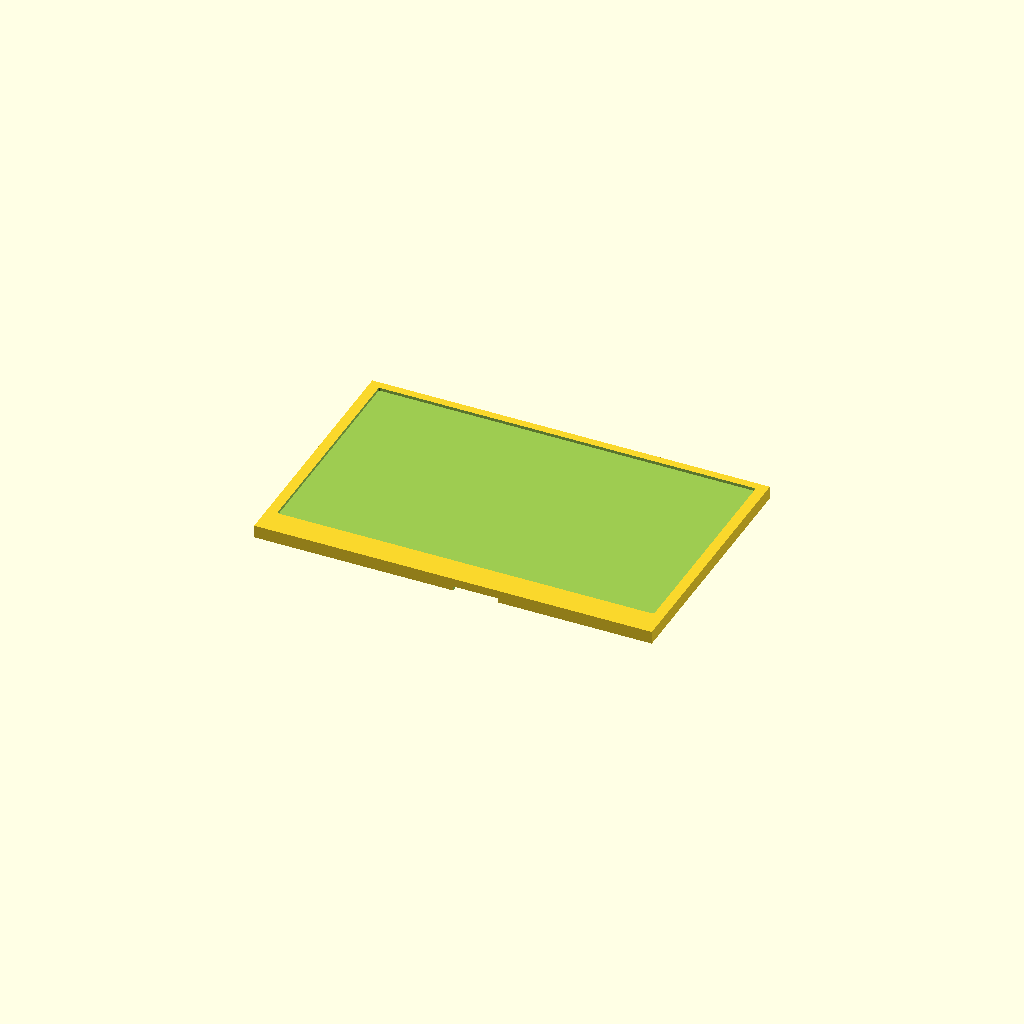
Cell 1: the model at its default parameters.
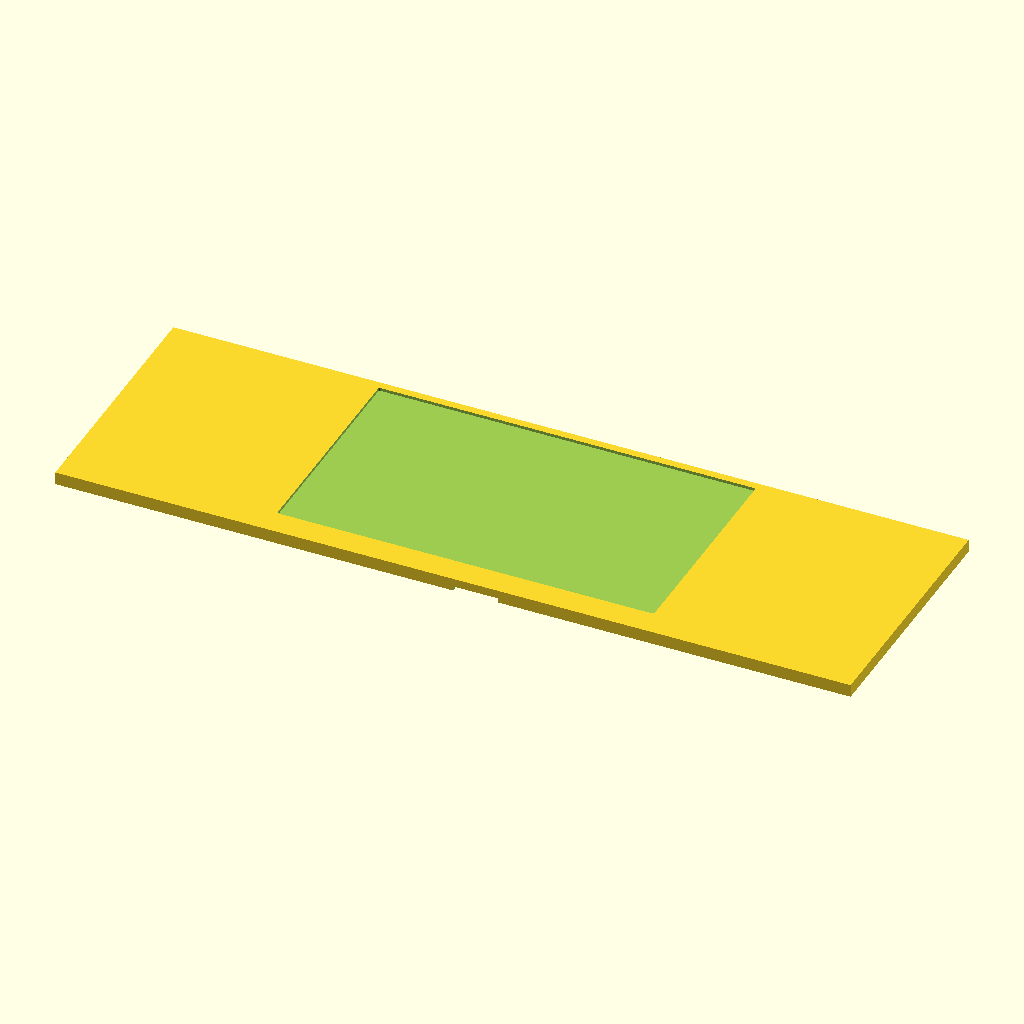
Cell 2: w = 211 (everything else at default).
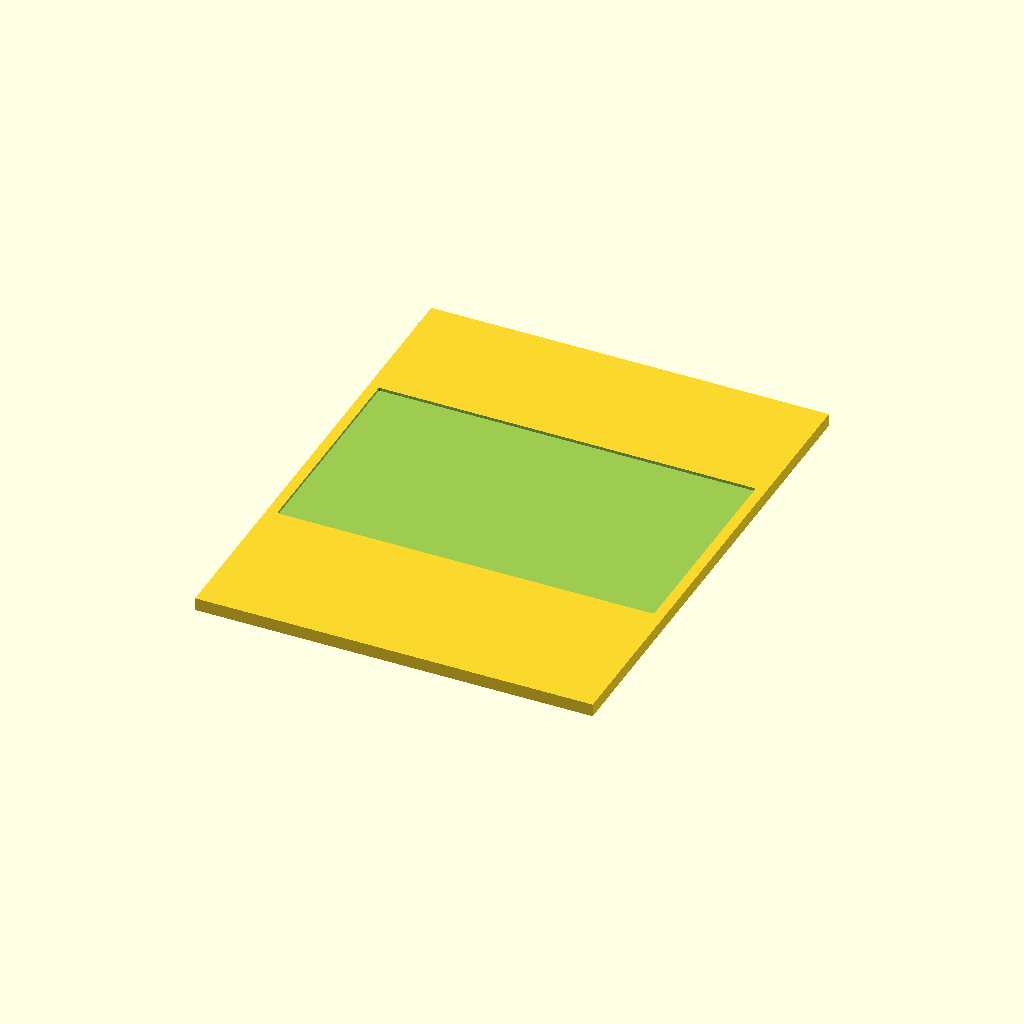
Cell 3: the same model with h = 134.4.
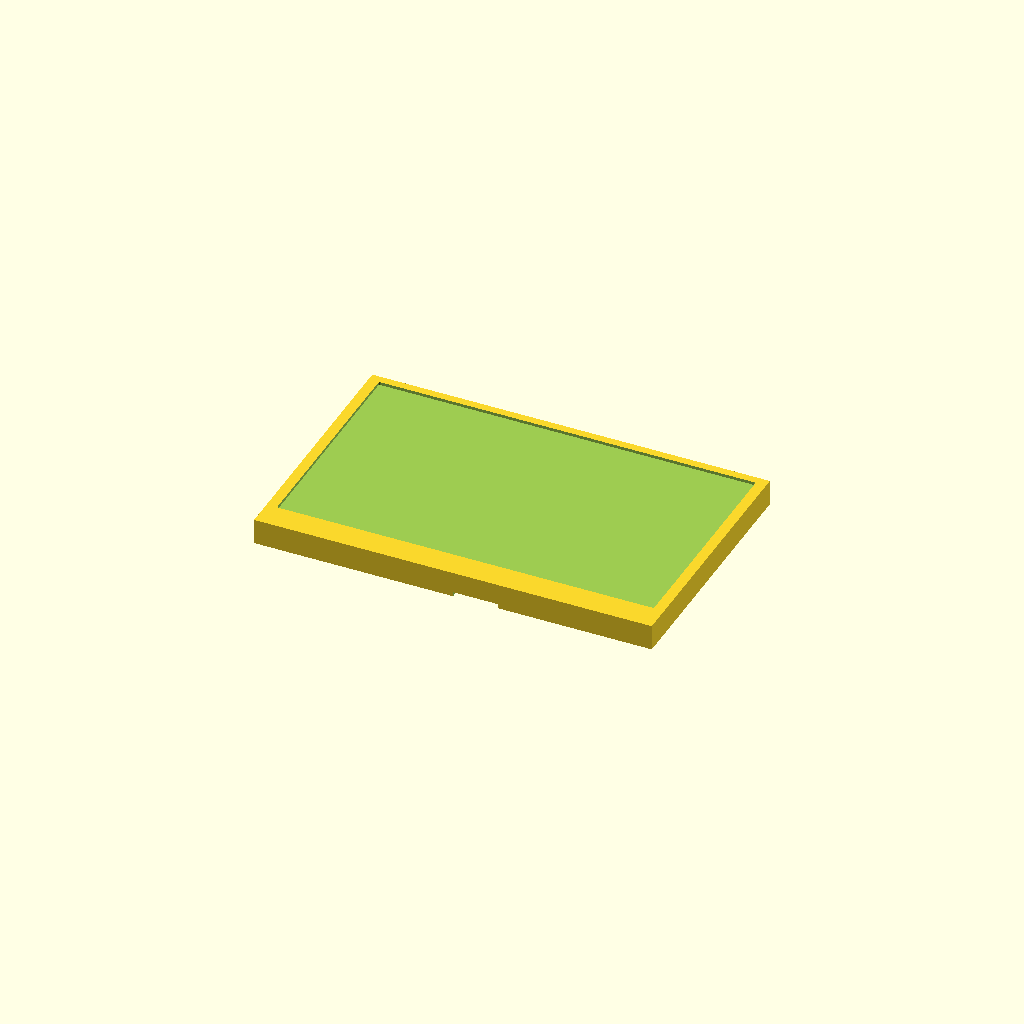
Cell 4: t = 6.8 (everything else at default).
All cells are drawn from one camera (rotation 55°, 0°, 25°, orthographic, colour scheme Cornfield), so only the parameter changes between them.
Source of the model, results/nopscadlib/ablations/no_json_ir/scad/display__SSD1963_4p3.scad:
$fn = 64;

// LCD display 4.3" (approx) — ONE connected solid with visible front recess + bottom notch
w = 105.5;
h = 67.2;
t = 3.4;

// Front window/recess region (from provided points)
win_p1 = [-50, -26.5];
win_p2 = [ 50,  31.5];
win_corner_r = 0.5;

// Secondary feature near bottom edge (connector/notch) (from provided points)
notch_p1 = [0,  -34.5];
notch_p2 = [12, -31.5];

// Depths
front_recess_depth = 0.8;   // shallow recess from front face
notch_depth        = 1.2;   // notch cut from bottom face upward
eps = 0.02;

module rounded_rect_2d(sz=[10,10], r=1) {
    r2 = min(r, sz[0]/2, sz[1]/2);
    offset(r=r2) offset(delta=-r2) square(sz, center=true);
}

module lcd_module() {
    // Derived window dims/center
    win_w  = win_p2[0] - win_p1[0];
    win_h  = win_p2[1] - win_p1[1];
    win_cx = (win_p1[0] + win_p2[0]) / 2;
    win_cy = (win_p1[1] + win_p2[1]) / 2;

    // Derived notch dims/center (treat given points as opposite corners)
    notch_w  = abs(notch_p2[0] - notch_p1[0]);
    notch_h  = abs(notch_p2[1] - notch_p1[1]);
    notch_cx = (notch_p1[0] + notch_p2[0]) / 2;
    notch_cy = (notch_p1[1] + notch_p2[1]) / 2;

    difference() {
        // Main slab centered at origin (ensures visible geometry)
        cube([w, h, t], center=true);

        // Front window recess: cut into +Z (front) face
        translate([win_cx, win_cy, t/2 - front_recess_depth/2 + eps])
            linear_extrude(height=front_recess_depth + 2*eps, center=true)
                rounded_rect_2d([win_w, win_h], r=win_corner_r);

        // Bottom notch: cut from -Z (bottom) face upward
        translate([notch_cx, notch_cy, -t/2 + notch_depth/2 - eps])
            cube([notch_w, notch_h, notch_depth + 2*eps], center=true);
    }
}

lcd_module();
Parameter table extracted from the source (name, type, default, range or options):
w: number, default 105.5
h: number, default 67.2
t: number, default 3.4
win_p1: vector, default [-50, -26.5]
win_p2: vector, default [50, 31.5]
win_corner_r: number, default 0.5
notch_p1: vector, default [0, -34.5]
notch_p2: vector, default [12, -31.5]
front_recess_depth: number, default 0.8
notch_depth: number, default 1.2
eps: number, default 0.02
